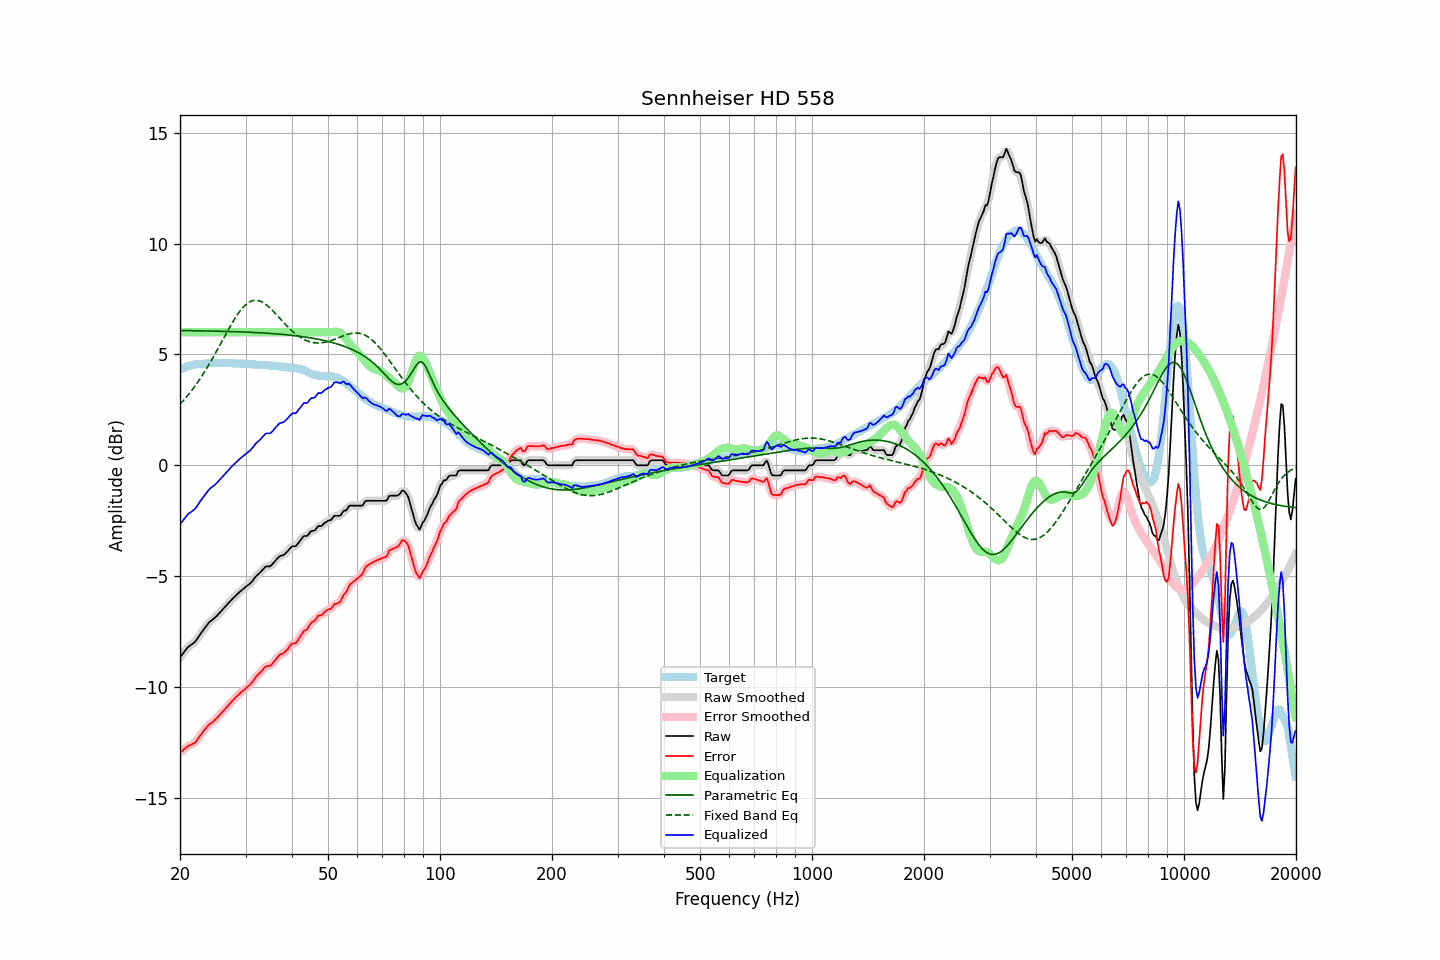

Source data for this figure (header and first rows):
frequency, raw, error, smoothed, error_smoothed, equalization, parametric_eq, fixed_band_eq, equalized_raw, equalized_smoothed, target
20.00, -8.67, -12.97, -8.67, -12.97, 6.00, 6.07, 2.75, -2.67, -2.67, 4.30
20.20, -8.58, -12.91, -8.57, -12.91, 6.00, 6.07, 2.83, -2.58, -2.57, 4.34
20.40, -8.49, -12.85, -8.48, -12.85, 6.00, 6.07, 2.91, -2.49, -2.48, 4.37
20.61, -8.39, -12.79, -8.39, -12.79, 6.00, 6.07, 2.99, -2.39, -2.39, 4.40
20.81, -8.30, -12.73, -8.29, -12.73, 6.00, 6.07, 3.07, -2.30, -2.29, 4.44
21.02, -8.21, -12.68, -8.22, -12.68, 6.00, 6.07, 3.16, -2.21, -2.22, 4.48
21.23, -8.16, -12.64, -8.15, -12.65, 6.00, 6.07, 3.25, -2.16, -2.15, 4.49
21.44, -8.11, -12.61, -8.10, -12.61, 6.00, 6.07, 3.35, -2.11, -2.10, 4.51
21.66, -8.05, -12.57, -8.05, -12.58, 6.00, 6.07, 3.44, -2.05, -2.05, 4.52
21.87, -7.99, -12.53, -7.99, -12.53, 6.00, 6.07, 3.54, -1.99, -1.99, 4.53
22.09, -7.91, -12.47, -7.91, -12.46, 6.00, 6.06, 3.64, -1.91, -1.91, 4.55
22.31, -7.80, -12.36, -7.81, -12.37, 6.00, 6.06, 3.74, -1.80, -1.81, 4.55
22.54, -7.70, -12.26, -7.70, -12.26, 6.00, 6.06, 3.85, -1.70, -1.70, 4.56
22.76, -7.59, -12.16, -7.59, -12.16, 6.00, 6.06, 3.96, -1.59, -1.59, 4.57
22.99, -7.49, -12.06, -7.49, -12.06, 6.00, 6.06, 4.07, -1.49, -1.49, 4.57
23.22, -7.39, -11.97, -7.39, -11.97, 6.00, 6.06, 4.18, -1.39, -1.39, 4.58
23.45, -7.30, -11.89, -7.29, -11.88, 6.00, 6.06, 4.30, -1.30, -1.29, 4.59
23.69, -7.20, -11.80, -7.20, -11.79, 6.00, 6.06, 4.42, -1.20, -1.20, 4.60
23.92, -7.11, -11.71, -7.11, -11.72, 6.00, 6.05, 4.54, -1.11, -1.11, 4.61
24.16, -7.04, -11.65, -7.04, -11.66, 6.00, 6.05, 4.66, -1.04, -1.04, 4.62
24.40, -6.99, -11.61, -6.98, -11.60, 6.00, 6.05, 4.79, -0.99, -0.98, 4.63
24.65, -6.93, -11.54, -6.93, -11.55, 6.00, 6.05, 4.92, -0.93, -0.93, 4.62
24.89, -6.86, -11.48, -6.86, -11.48, 6.00, 6.05, 5.05, -0.86, -0.86, 4.61
25.14, -6.80, -11.41, -6.79, -11.41, 6.00, 6.05, 5.18, -0.80, -0.79, 4.61
25.39, -6.71, -11.33, -6.72, -11.33, 6.00, 6.04, 5.31, -0.71, -0.72, 4.61
25.65, -6.64, -11.25, -6.64, -11.25, 6.00, 6.04, 5.44, -0.64, -0.64, 4.61
25.91, -6.56, -11.16, -6.56, -11.16, 6.00, 6.04, 5.58, -0.56, -0.56, 4.60
26.16, -6.47, -11.08, -6.48, -11.08, 6.00, 6.04, 5.71, -0.47, -0.48, 4.61
26.43, -6.40, -11.01, -6.39, -11.00, 6.00, 6.04, 5.84, -0.40, -0.39, 4.61
26.69, -6.31, -10.91, -6.31, -10.92, 6.00, 6.03, 5.98, -0.31, -0.31, 4.61
26.96, -6.23, -10.83, -6.23, -10.84, 6.00, 6.03, 6.11, -0.23, -0.23, 4.61
27.23, -6.16, -10.76, -6.15, -10.76, 6.00, 6.03, 6.23, -0.16, -0.15, 4.60
27.50, -6.08, -10.68, -6.08, -10.68, 6.00, 6.03, 6.36, -0.08, -0.08, 4.60
27.77, -6.01, -10.60, -6.01, -10.60, 6.00, 6.03, 6.48, -0.01, -0.01, 4.59
28.05, -5.94, -10.53, -5.93, -10.52, 6.00, 6.02, 6.60, 0.06, 0.07, 4.59
28.33, -5.87, -10.44, -5.87, -10.45, 6.00, 6.02, 6.71, 0.13, 0.13, 4.58
28.62, -5.80, -10.38, -5.80, -10.38, 6.00, 6.02, 6.82, 0.20, 0.20, 4.59
28.90, -5.73, -10.31, -5.73, -10.31, 6.00, 6.02, 6.92, 0.27, 0.27, 4.59
29.19, -5.67, -10.24, -5.67, -10.25, 6.00, 6.01, 7.02, 0.33, 0.33, 4.57
29.48, -5.61, -10.19, -5.61, -10.19, 6.00, 6.01, 7.10, 0.39, 0.39, 4.58
29.78, -5.55, -10.13, -5.55, -10.12, 6.00, 6.01, 7.18, 0.45, 0.45, 4.58
30.08, -5.49, -10.07, -5.49, -10.06, 6.00, 6.00, 7.25, 0.51, 0.51, 4.58
30.38, -5.43, -9.99, -5.43, -10.00, 6.00, 6.00, 7.31, 0.57, 0.57, 4.57
30.68, -5.38, -9.94, -5.37, -9.94, 6.00, 6.00, 7.35, 0.62, 0.63, 4.56
30.99, -5.32, -9.87, -5.31, -9.86, 6.00, 5.99, 7.39, 0.68, 0.69, 4.55
31.30, -5.23, -9.78, -5.23, -9.78, 6.00, 5.99, 7.42, 0.77, 0.77, 4.55
31.61, -5.14, -9.68, -5.13, -9.68, 6.00, 5.99, 7.43, 0.86, 0.87, 4.55
31.93, -5.04, -9.57, -5.05, -9.58, 6.00, 5.98, 7.44, 0.96, 0.95, 4.54
32.24, -4.97, -9.49, -4.97, -9.50, 6.00, 5.98, 7.43, 1.03, 1.03, 4.52
32.57, -4.91, -9.43, -4.90, -9.42, 6.00, 5.98, 7.42, 1.09, 1.10, 4.52
32.89, -4.84, -9.35, -4.83, -9.35, 6.00, 5.97, 7.40, 1.16, 1.17, 4.52
33.22, -4.76, -9.27, -4.75, -9.27, 6.00, 5.97, 7.36, 1.24, 1.25, 4.52
33.55, -4.68, -9.19, -4.67, -9.19, 6.00, 5.96, 7.32, 1.32, 1.33, 4.51
33.89, -4.60, -9.11, -4.61, -9.12, 6.00, 5.96, 7.27, 1.40, 1.39, 4.51
34.23, -4.57, -9.07, -4.58, -9.08, 6.00, 5.95, 7.22, 1.43, 1.42, 4.51
34.57, -4.57, -9.06, -4.57, -9.06, 6.00, 5.95, 7.16, 1.43, 1.43, 4.49
34.92, -4.57, -9.06, -4.55, -9.04, 6.00, 5.94, 7.09, 1.43, 1.45, 4.49
35.27, -4.51, -8.99, -4.50, -8.99, 6.00, 5.94, 7.02, 1.49, 1.50, 4.49
35.62, -4.43, -8.90, -4.43, -8.91, 6.00, 5.93, 6.95, 1.57, 1.57, 4.47
35.97, -4.35, -8.82, -4.34, -8.82, 6.00, 5.93, 6.87, 1.65, 1.66, 4.47
... 635 more rows
